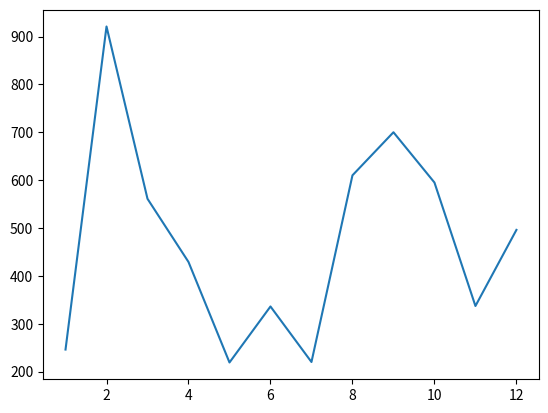

The script that saved this image: (Note: this script raises an exception after producing the figure.)
#1
from datetime import datetime
current_time = datetime.now()
print(current_time)

#2
import random
random_list = [random.randint(1,100) for i in range(101)]
randomer_number = random.choice(random_list)
print(randomer_number)

#3
from matplotlib import pyplot as plt
import random
number_a = list(range(1,13))
number_b = [random.randint(0,1000) for i in range(12)]
plt.plot(number_a,number_b)
plt.show()

#Задание 1
from datetime import datetime
from datetime import date
employees = [
    ["Иванов Иван Иванович", "Менеджер", "22.10.2013", 250000],
    ["Сорокина Екатерина Матвеевна", "Аналитик", "12.03.2020", 75000],
    ["Струков Иван Сергеевич", "Старший программист", "23.04.2012", 150000],
    ["Корнеева Анна Игоревна", "Ведущий программист", "22.02.2015", 120000],
    ["Старчиков Сергей Анатольевич", "Младший программист", "12.11.2021", 50000],
    ["Бутенко Артем Андреевич", "Архитектор", "12.02.2010", 200000],
    ["Савченко Алина Сергеевна", "Старший аналитик", "13.04.2016", 100000]
]

def count_awards(salary):
    return salary*0.03 + 2000

def calculate_term(hire_date):
    today = date.today()
    term = today.year - hire_date.year - ((today.month, today.day) < (hire_date.month, hire_date.day))
    return term

for emp in employees:
    #Рассчитываем стаж работы и добавляем его в список характеристик сотрудников
    emp.append(calculate_term(datetime.strptime(emp[-2], "%d.%m.%Y").date()))
    #Проводим индексацию зарплат тем, кто проработал больше 10 лет
    if emp[-1]>10:
        emp[-2]+=emp[-2]*0.07
    else:
        emp[-2]+=emp[-2]*0.05

def vacation(employee):
    list_of_vacations = [emp for emp in employee if emp[-1]>6]
    return list_of_vacations
list_of_vacations = vacation(employees)
print(list_of_vacations)


#Задание 2
import random
random_1= random.randint(1,9)
random_2= random.randint(1,9)
counter = 0
for i in range(1,100):
    if sum([int(x) for x in str(i)]) % random_2 == 0:
        print(i, random_2)
        counter+=1
    elif counter>=5:
        break

#Задания для самостоятельной работы
#Задание 1.
import random
def coin_side(num):
    if num == 1:
        return 'Решка'
    elif num == 0:
        return 'Орел'

tries = int(input("Введите количество попыток"))
list_of_tries = [random.randint(0,1) for i in range(tries)]
for t in list_of_tries:
    print(coin_side(t))


#Задание 2.
import random

tries = int(input("Введите количество попыток"))
list_of_tries = [random.randint(1,6) for i in range(tries)]
for t in list_of_tries:
    print(t)


#Задание 3.
import string
import random
lenght = int(input('Введите длину пароля'))
alphabet = list(string.ascii_lowercase+string.ascii_uppercase)
password = ''
for i in range(lenght):
    password+=random.choice(alphabet) 
print(password)
